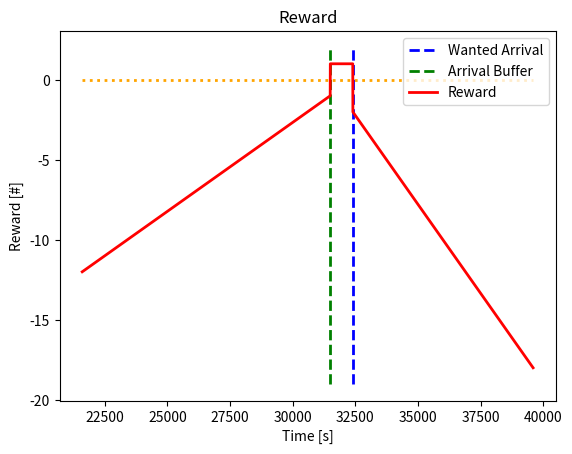

Generate this figure with matplotlib:
#!/usr/bin/env python3

import sys

import matplotlib.pyplot as plt
import numpy as np

wanted_arrival = 32400

late_weight = 2.0
waiting_weight = 1.0

slotted_time = 15

max_penalty = 39600 / 60 # in minutes
max_penalty /= slotted_time # slotted time
max_penalty *= late_weight

arrival_buffer = wanted_arrival - (slotted_time * 60)

def get_reward(arrival):
    #### ERRORS
    if arrival is None:
        return 0 - max_penalty

    #### TOO LATE
    if wanted_arrival < arrival:
        penalty = arrival - wanted_arrival
        penalty /= 60 # in minutes
        penalty /= slotted_time # slotted time
        penalty += 1 # late is always bad
        return 0 - penalty * late_weight

    #### TOO EARLY
    if arrival_buffer > arrival:
        penalty = wanted_arrival - arrival
        penalty /= 60 # in minutes
        penalty /= slotted_time # slotted time
        return 0 - penalty * waiting_weight

    #### ON TIME
    return 1

agents_arrival = range(6*3600, 11*3600)

rewards = []
for _arrival in agents_arrival:
    rewards.append(get_reward(_arrival))

plt.hlines(0, 6*3600, 11*3600, linestyles='dotted', linewidth=2, color='orange')
plt.vlines(wanted_arrival, min(rewards)-1, max(rewards)+1, linestyles='dashed', linewidth=2, color='b', label='Wanted Arrival')
plt.vlines(arrival_buffer, min(rewards)-1, max(rewards)+1, linestyles='dashed', linewidth=2, color='g', label='Arrival Buffer')
plt.plot(agents_arrival, rewards, linewidth=2, color='r', label='Reward')
plt.title('Reward')
plt.xlabel('Time [s]')
plt.ylabel('Reward [#]')
plt.legend()
plt.savefig('reward.png')
plt.show()
plt.close()
# sys.exit(666)
